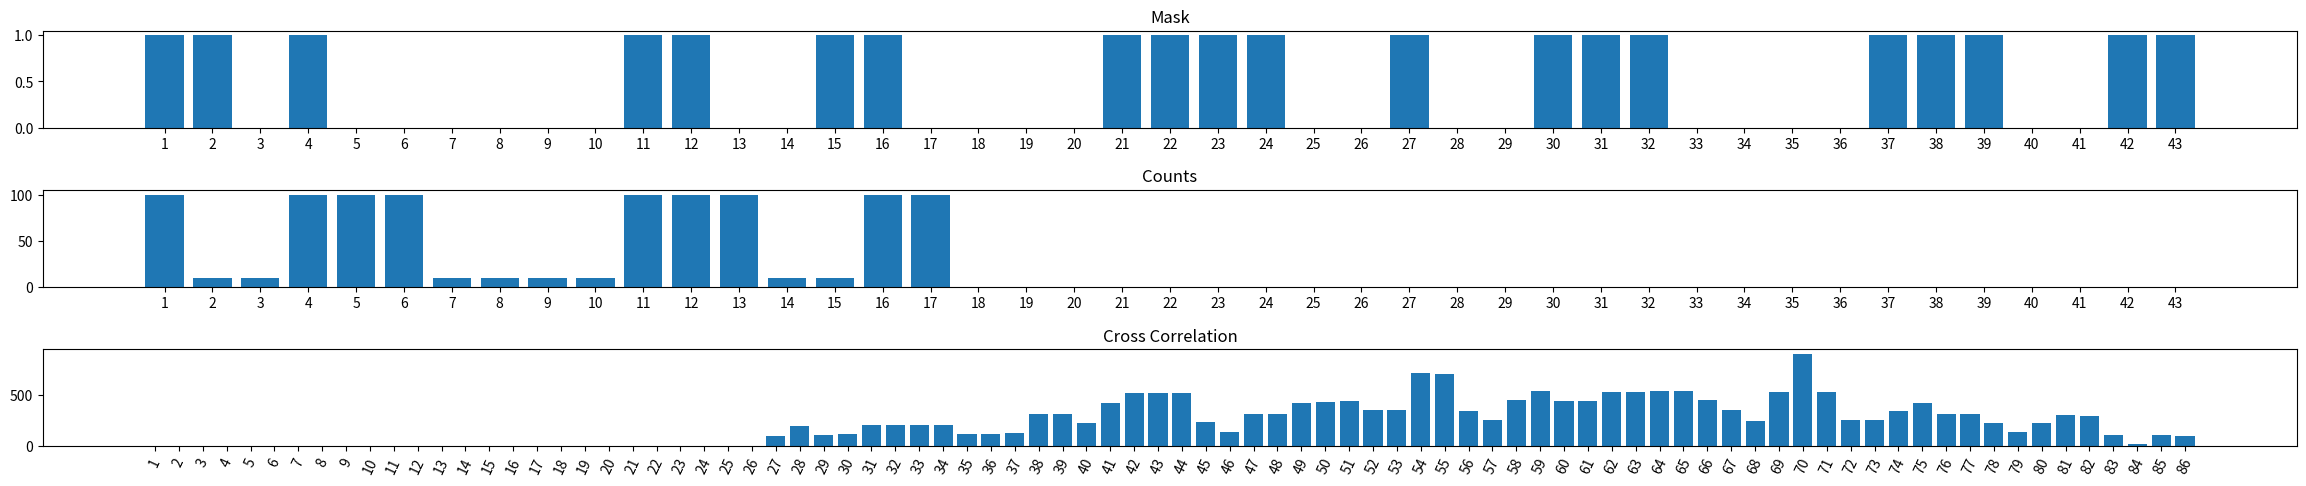

Write the Python code that produced this figure.
import matplotlib.pyplot as plt
import numpy as np
import random

#the mask is static
mask = [1, 1, 0, 1, 0, 0, 0, 0, 0, 0, 1, 1, 0, 0, 1, 1, 0, 0, 0, 0, 1, 1, 1, 1, 0, 0, 1, 0, 0, 1, 1, 1, 0, 0, 0, 0, 1, 1, 1, 0, 0, 1, 1]
#for this case, the count or cast "shadow" is almost an exact shadow of the mask, but shifted
count = []

#Fills our count array perfectly. 10 signifies no x-ray hits
#100 signifies an x-ray hit
for x in range(len(mask) - len(count)):
    if mask[x] == 0:
        count.append(10)
    else:
        count.append(100)

#Randomly chooses to shift the count array left or right by varying degrees
direction = random.choice(range(0, 2))
if direction == 1:
    x = random.choice(range(len(mask)))
    print(x)
    count = np.pad(count, (x, 0), mode='constant')[:-x]
else:
    x = random.choice(range(len(mask)))
    count = np.pad(count, (0, x), mode='constant')[x:]

#calculates coefficient correlation of 2 arrays
def coef(arr1, arr2):
    coefficient = 0
    for x in range(len(arr1)):
        num = arr1[x] * arr2[x]
        coefficient += num

    return coefficient

#Our cross correlation array
cc = []

#Keeps shifting the count array, calculates the correlation coefficient
#between the shifted to the left count array and the mask
#and appends it to the correlation array

for x in range(len(mask)):
    
    shifting = np.pad(count, (0, x), mode='constant')[x:]
    shifted = shifting.tolist()
    if (len(shifted) > 0):
        co = coef(mask, shifted)
        cc.append(co)
    else:
        co = coef(mask, count)
        cc.append(co)

#Reversing our cc array here ensures that the center of the bar graph is the case where there is no shift
temp = cc
cc = temp[::-1]

#Keeps shifting the count array, calculates the correlation coefficient
#between the shifted to the right count array and the mask
#and appends it to the correlation array

for x in range(len(mask)):
    
    shifting = np.pad(count, (x, 0), mode='constant')[:-x]
    shifted = shifting.tolist()
    if (len(shifted) > 0):
        co = coef(mask, shifted)
        cc.append(co)
    else:
        co = coef(mask, count)
        cc.append(co)

#Used only for the x axis of our mask and count graphs
xaxis = []
for x in range(len(mask)):
    xaxis.append(str(x + 1))

#Used only for the x axis of our cross correlation graph
xaxiscc = []
for x in range(len(mask) * 2):
    xaxiscc.append(str(x + 1))

#Everything after this is plotting our graphs
figure, axis = plt.subplots(3)

axis[0].bar(xaxis, mask)
axis[0].set_title("Mask")

axis[1].bar(xaxis, count)
axis[1].set_title("Counts")

axis[2].bar(xaxiscc, cc)
axis[2].set_title("Cross Correlation")
axis[2].tick_params(axis='x', rotation=65)

figure.tight_layout()
figure.set_figheight(5)
figure.set_figwidth(25)
plt.show()
